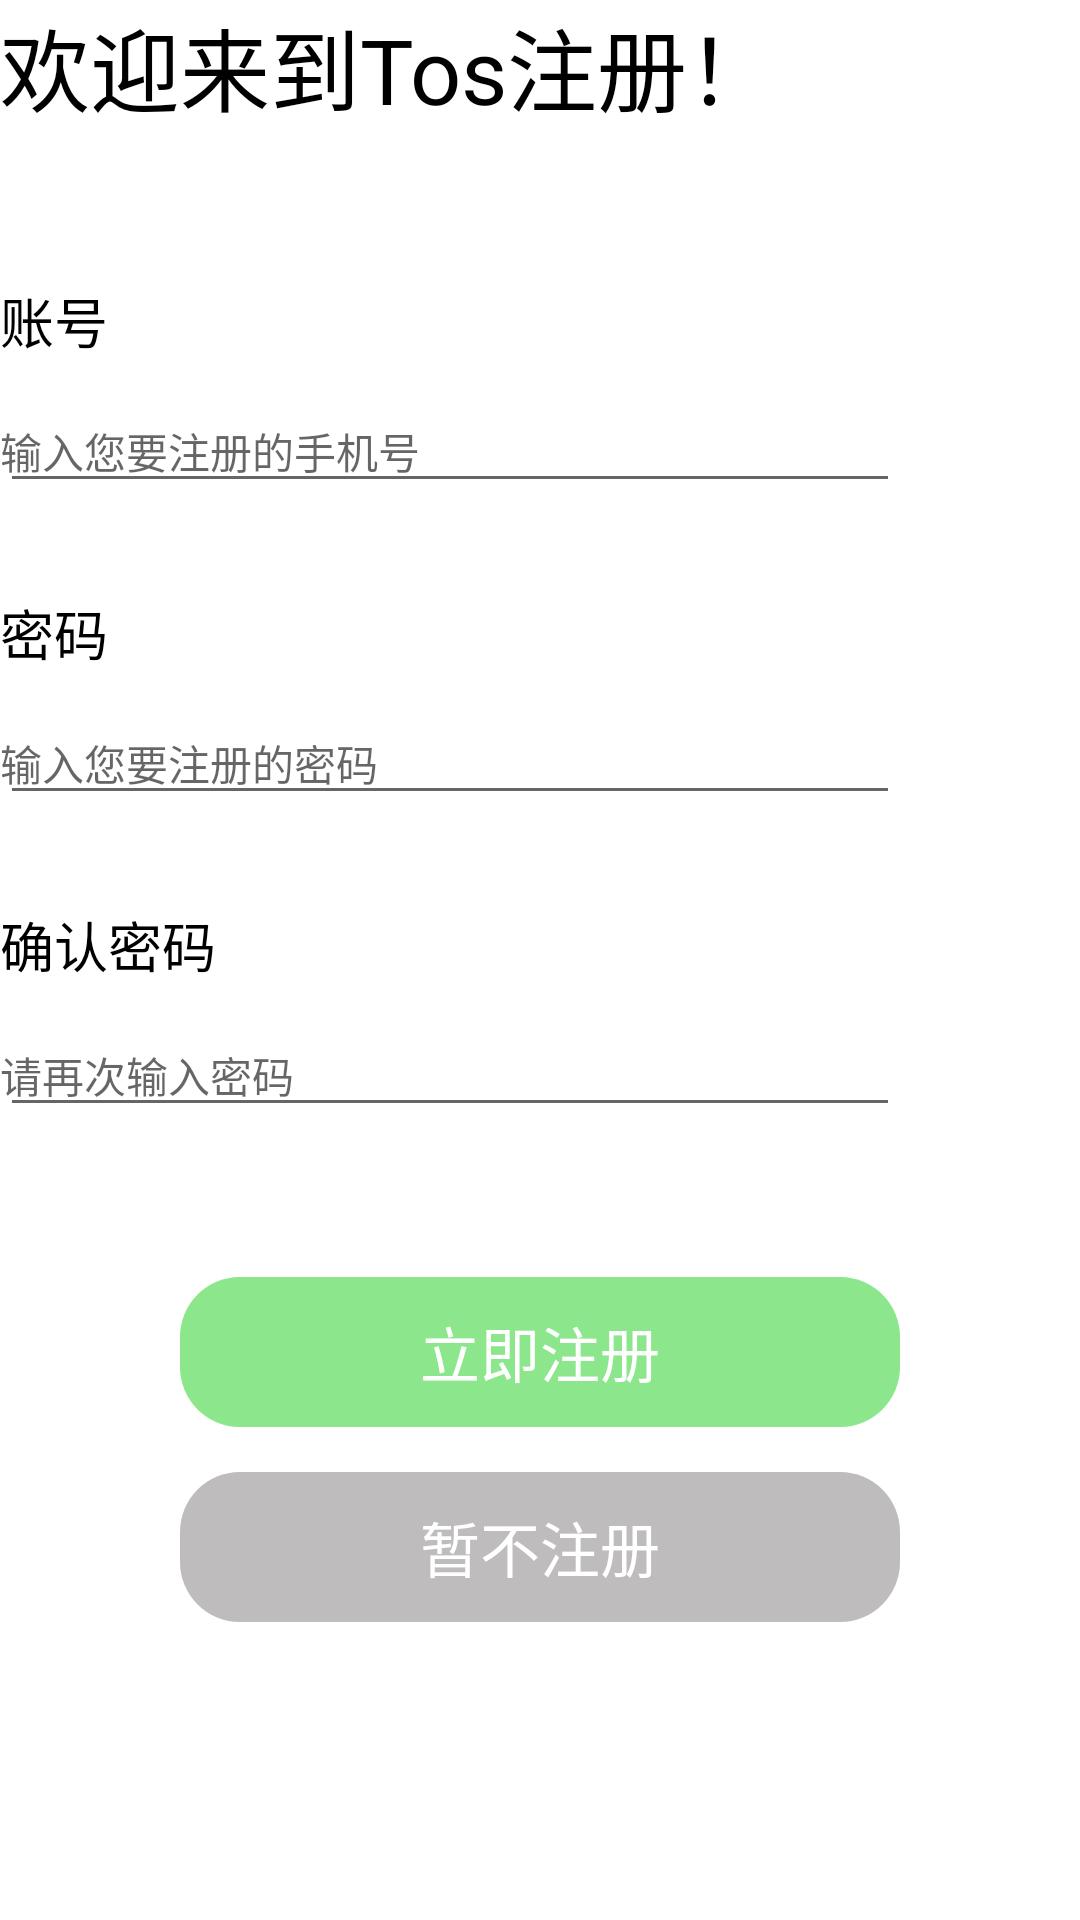

Android layout source for this screen:
<!-- AndroidManifest.xml: application theme Theme.317soft -->
<!-- res/layout/activity_register.xml -->
<?xml version="1.0" encoding="utf-8"?>
<LinearLayout xmlns:android="http://schemas.android.com/apk/res/android"
    android:layout_width="wrap_content"
    android:layout_height="wrap_content"
    android:orientation="vertical"
    android:layout_gravity="center"
    >


    <TextView
        android:layout_width="wrap_content"
        android:layout_height="wrap_content"
        android:text="欢迎来到Tos注册！"
        android:textColor="@color/black"
        android:textSize="30sp"
        android:layout_marginBottom="50dp" />



    <TextView
        android:layout_width="match_parent"
        android:layout_height="wrap_content"
        android:text="账号"
        android:textColor="@color/black"
        android:textSize="18sp" />

    <EditText
        android:id="@+id/r_username"
        android:layout_width="300dp"
        android:layout_height="wrap_content"
        android:hint="输入您要注册的手机号"
        android:paddingLeft="0dp"
        android:textSize="14sp"
        android:layout_marginTop="10dp" />

    <TextView
        android:layout_width="match_parent"
        android:layout_height="wrap_content"
        android:text="密码"
        android:textColor="@color/black"
        android:textSize="18sp"
        android:layout_marginTop="30dp"/>

    <EditText
        android:id="@+id/r_password"
        android:layout_width="300dp"
        android:layout_height="wrap_content"
        android:hint="输入您要注册的密码"
        android:paddingLeft="0dp"
        android:inputType="numberPassword"
        android:textSize="14sp"
        android:layout_marginTop="10dp"/>

    <TextView
        android:layout_width="match_parent"
        android:layout_height="wrap_content"
        android:text="确认密码"
        android:textColor="@color/black"
        android:textSize="18sp"
        android:layout_marginTop="30dp"/>

    <EditText
        android:id="@+id/con_password"
        android:layout_width="300dp"
        android:layout_height="wrap_content"
        android:hint="请再次输入密码"
        android:paddingLeft="0dp"
        android:inputType="numberPassword"
        android:textSize="14sp"
        android:layout_marginTop="10dp"/>



    <TextView
        android:id="@+id/btn_yes"
        android:layout_width="240dp"
        android:layout_height="50dp"
        android:background="@drawable/btn_login_chosen"
        android:textColor="@color/white"
        android:text="立即注册"
        android:gravity="center"
        android:textSize="20dp"
        android:layout_marginTop="50dp"
        android:layout_gravity="center_horizontal"/>

    <TextView
        android:id="@+id/btn_no"
        android:layout_width="240dp"
        android:layout_height="50dp"
        android:layout_marginTop="15dp"
        android:background="@drawable/btn_login_not"
        android:gravity="center"
        android:text="暂不注册"
        android:textColor="@color/white"
        android:textSize="20dp"
        android:layout_gravity="center_horizontal"/>

</LinearLayout>
<!-- resources referenced by this layout -->
<resources>
  <!-- drawable btn_login_chosen (drawable) -->
  <?xml version="1.0" encoding="utf-8"?>
  <shape xmlns:android="http://schemas.android.com/apk/res/android">
      <solid android:color="#8BE68C"/>
      <corners android:radius="20dp"/>
  </shape>
  <!-- drawable btn_login_not (drawable) -->
  <?xml version="1.0" encoding="utf-8"?>
  <shape xmlns:android="http://schemas.android.com/apk/res/android">
      <solid android:color="#BEBCBC"/>
      <corners android:radius="20dp"/>
  </shape>
  <style name="Theme.317soft" parent="Theme.MaterialComponents.DayNight.NoActionBar">
          
          <item name="colorPrimary">@color/purple_500</item>
          <item name="colorPrimaryVariant">@color/purple_700</item>
          <item name="colorOnPrimary">@color/white</item>
          
          <item name="colorSecondary">@color/teal_200</item>
          <item name="colorSecondaryVariant">@color/teal_700</item>
          <item name="colorOnSecondary">@color/black</item>
          
          <item name="android:statusBarColor">?attr/colorPrimaryVariant</item>
          
      </style>
  <!-- not gathered from this repository: default colours our renderer supplied (Android Studio template values) -->
  <color name="purple_500">#FF6200EE</color>
  <color name="purple_700">#FF3700B3</color>
  <color name="teal_200">#FF03DAC5</color>
  <color name="teal_700">#FF018786</color>
  <color name="black">#FF000000</color>
  <color name="white">#FFFFFFFF</color>
</resources>
